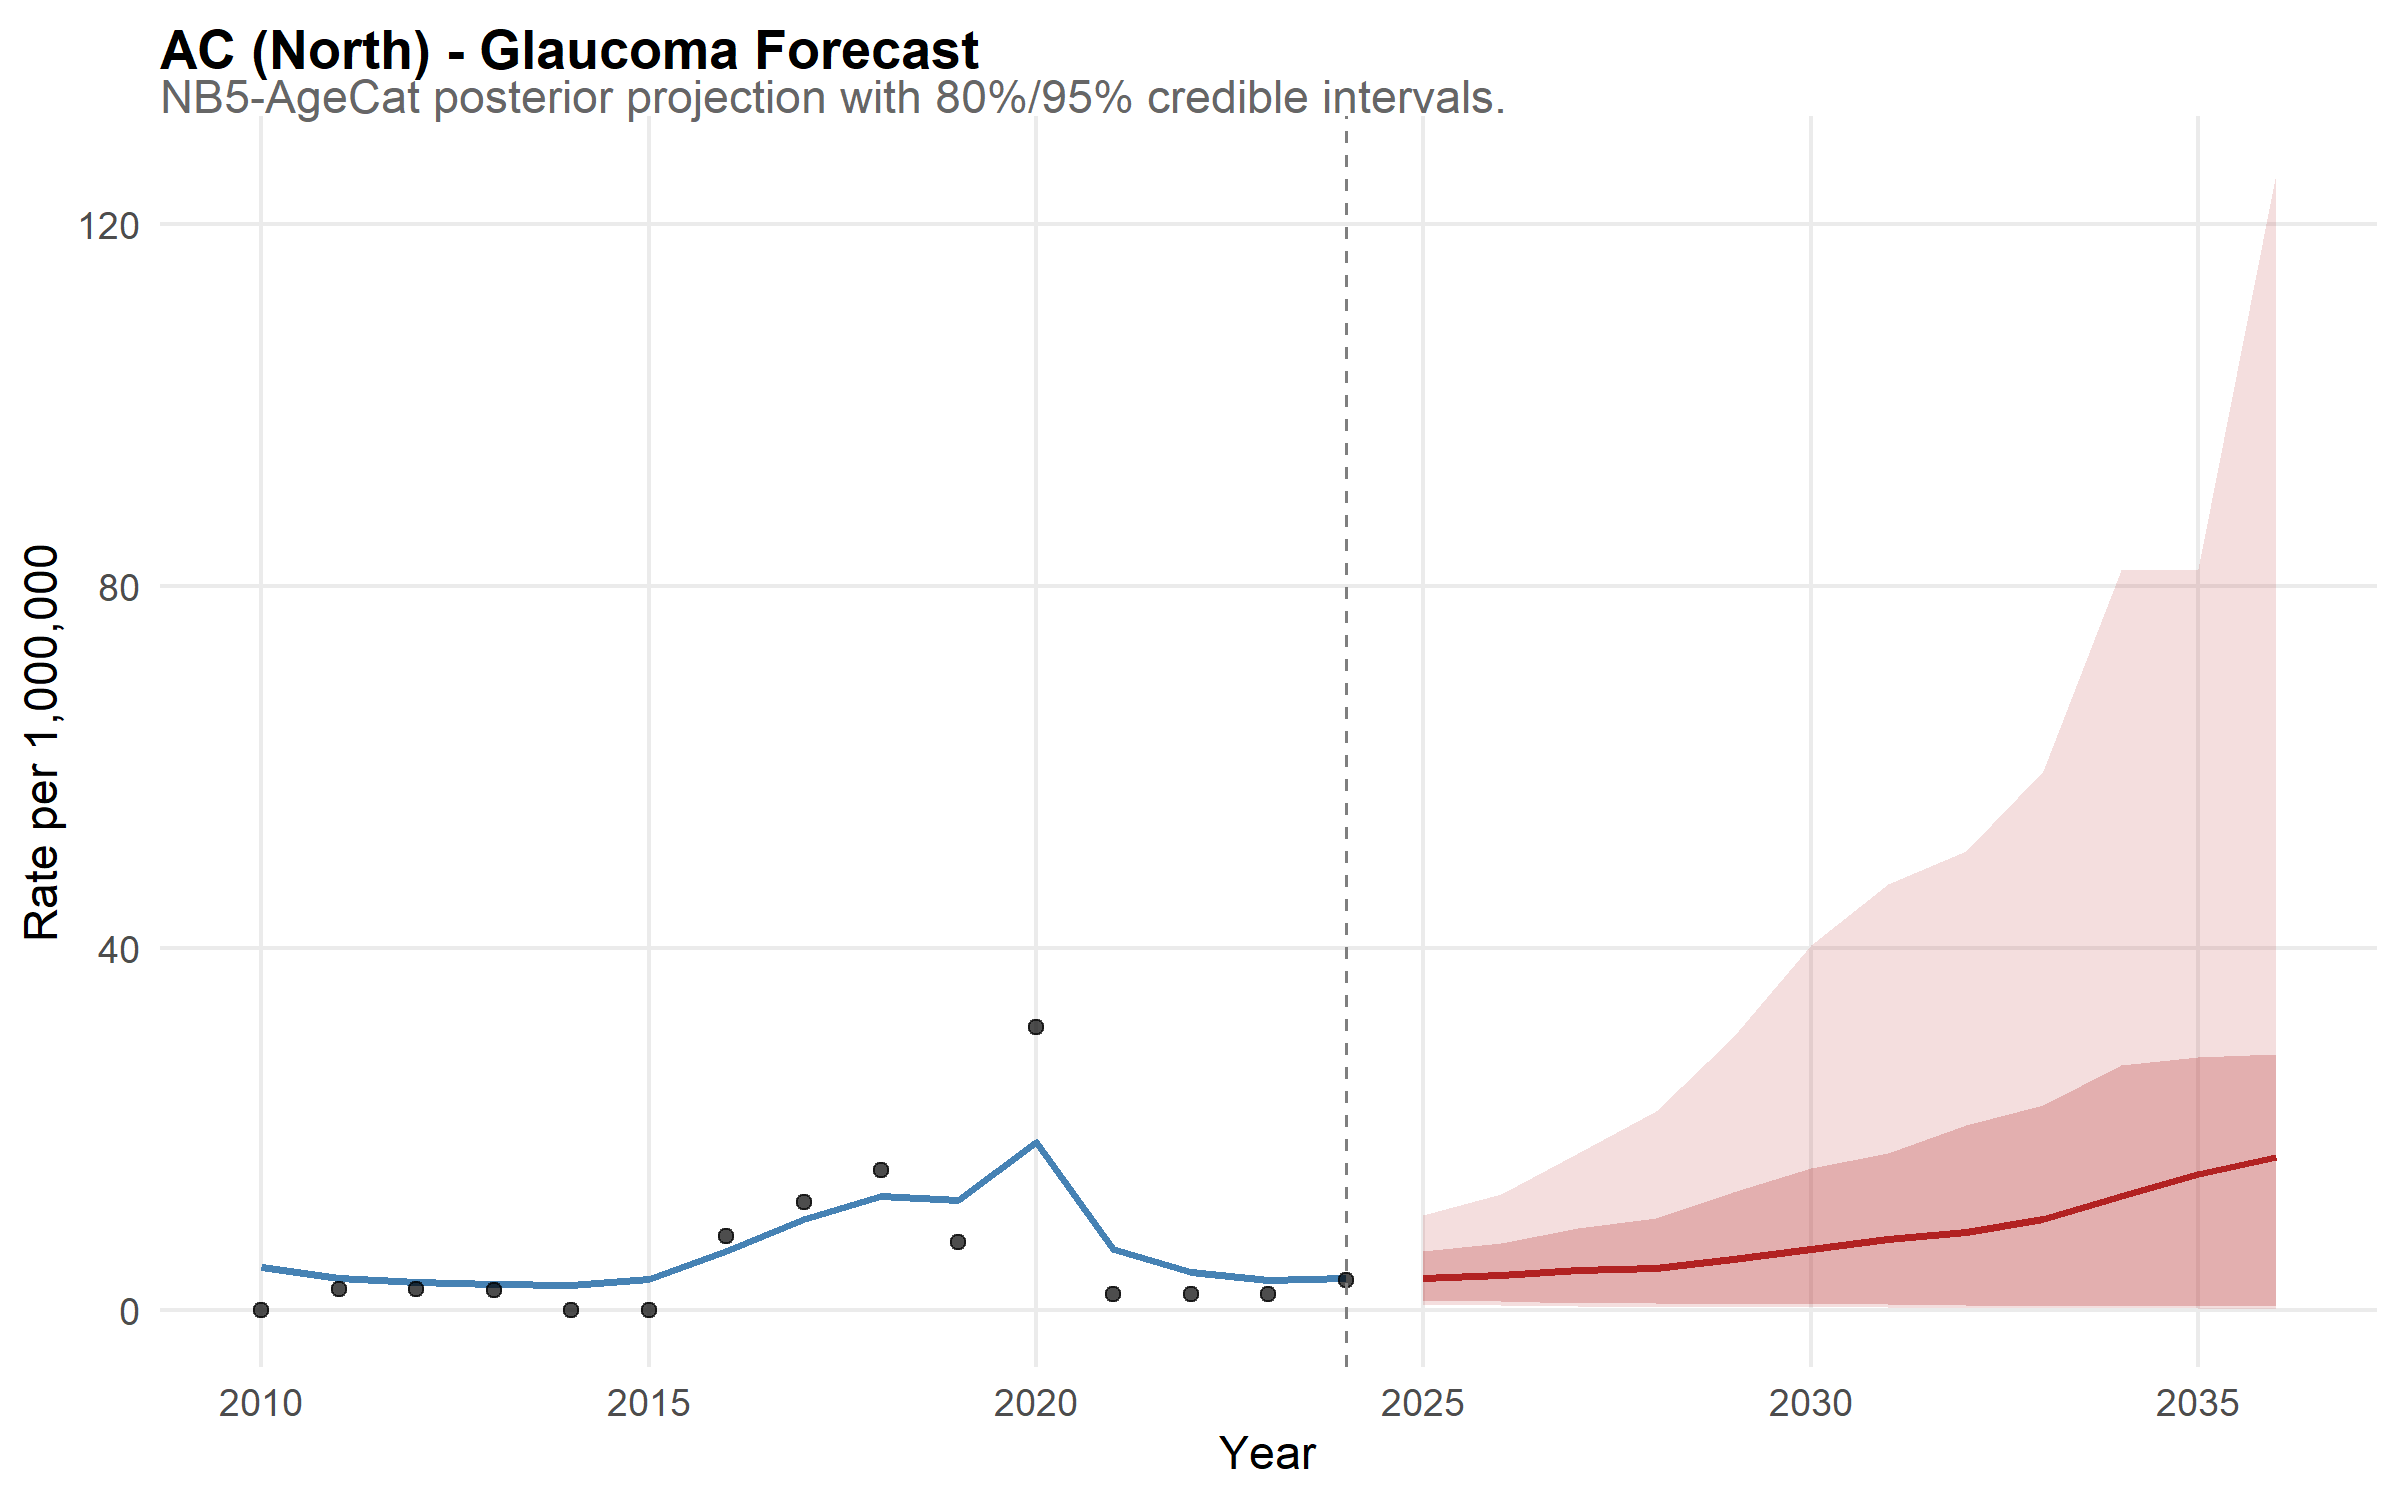

Values plotted in this chart, from the file beside it:
state, year, disease, mean_rate, lower_95, upper_95, lower_80, upper_80, is_forecast, region, disease_label, state_f, layer, obs_rate
AC, 2010, glaucoma, 4.741, 1.223, 10.67, 2.06, 8.224, FALSE, North, Glaucoma, AC, model, NA
AC, 2011, glaucoma, 3.522, 1.091, 6.787, 1.781, 5.496, FALSE, North, Glaucoma, AC, model, NA
AC, 2012, glaucoma, 3.087, 1.124, 6.768, 1.573, 4.974, FALSE, North, Glaucoma, AC, model, NA
AC, 2013, glaucoma, 2.891, 0.9404, 6.112, 1.413, 4.649, FALSE, North, Glaucoma, AC, model, NA
AC, 2014, glaucoma, 2.739, 0.9424, 5.78, 1.308, 4.522, FALSE, North, Glaucoma, AC, model, NA
AC, 2015, glaucoma, 3.444, 1.304, 6.738, 1.867, 5.253, FALSE, North, Glaucoma, AC, model, NA
AC, 2016, glaucoma, 6.468, 2.842, 11.57, 3.732, 9.646, FALSE, North, Glaucoma, AC, model, NA
AC, 2017, glaucoma, 10.04, 4.913, 17.69, 6.28, 14.28, FALSE, North, Glaucoma, AC, model, NA
AC, 2018, glaucoma, 12.55, 6.864, 20.29, 8.128, 17.61, FALSE, North, Glaucoma, AC, model, NA
AC, 2019, glaucoma, 12.17, 6.517, 20.53, 7.826, 16.74, FALSE, North, Glaucoma, AC, model, NA
AC, 2020, glaucoma, 18.57, 10.98, 28.77, 12.85, 24.87, FALSE, North, Glaucoma, AC, model, NA
AC, 2021, glaucoma, 6.708, 2.991, 12.9, 3.971, 9.898, FALSE, North, Glaucoma, AC, model, NA
AC, 2022, glaucoma, 4.166, 1.56, 7.987, 2.274, 6.24, FALSE, North, Glaucoma, AC, model, NA
AC, 2023, glaucoma, 3.283, 1.245, 6.627, 1.788, 5.084, FALSE, North, Glaucoma, AC, model, NA
AC, 2024, glaucoma, 3.532, 0.9834, 8.359, 1.511, 5.841, FALSE, North, Glaucoma, AC, model, NA
AC, 2025, glaucoma, 3.507, 0.6837, 10.48, 1.068, 6.558, TRUE, North, Glaucoma, AC, model, NA
AC, 2026, glaucoma, 3.808, 0.5487, 12.77, 0.9767, 7.418, TRUE, North, Glaucoma, AC, model, NA
AC, 2027, glaucoma, 4.358, 0.4633, 17.38, 0.7692, 9.064, TRUE, North, Glaucoma, AC, model, NA
AC, 2028, glaucoma, 4.643, 0.3469, 21.99, 0.7699, 10.1, TRUE, North, Glaucoma, AC, model, NA
AC, 2029, glaucoma, 5.624, 0.3204, 30.18, 0.6346, 13.05, TRUE, North, Glaucoma, AC, model, NA
AC, 2030, glaucoma, 6.708, 0.3015, 40.37, 0.6139, 15.72, TRUE, North, Glaucoma, AC, model, NA
AC, 2031, glaucoma, 7.779, 0.2636, 47.08, 0.604, 17.29, TRUE, North, Glaucoma, AC, model, NA
AC, 2032, glaucoma, 8.554, 0.2421, 50.75, 0.4991, 20.46, TRUE, North, Glaucoma, AC, model, NA
AC, 2033, glaucoma, 10.1, 0.2251, 59.62, 0.4685, 22.63, TRUE, North, Glaucoma, AC, model, NA
AC, 2034, glaucoma, 12.63, 0.1625, 81.74, 0.4752, 27.07, TRUE, North, Glaucoma, AC, model, NA
AC, 2035, glaucoma, 14.97, 0.1524, 81.92, 0.4444, 27.99, TRUE, North, Glaucoma, AC, model, NA
AC, 2036, glaucoma, 16.9, 0.08354, 125.6, 0.3914, 28.24, TRUE, North, Glaucoma, AC, model, NA
AC, 2010, NA, NA, NA, NA, NA, NA, NA, NA, NA, NA, observed, 0
AC, 2011, NA, NA, NA, NA, NA, NA, NA, NA, NA, NA, observed, 2.347
AC, 2012, NA, NA, NA, NA, NA, NA, NA, NA, NA, NA, observed, 2.284
AC, 2013, NA, NA, NA, NA, NA, NA, NA, NA, NA, NA, observed, 2.223
AC, 2014, NA, NA, NA, NA, NA, NA, NA, NA, NA, NA, observed, 0
AC, 2015, NA, NA, NA, NA, NA, NA, NA, NA, NA, NA, observed, 0
AC, 2016, NA, NA, NA, NA, NA, NA, NA, NA, NA, NA, observed, 8.191
AC, 2017, NA, NA, NA, NA, NA, NA, NA, NA, NA, NA, observed, 11.95
AC, 2018, NA, NA, NA, NA, NA, NA, NA, NA, NA, NA, observed, 15.5
AC, 2019, NA, NA, NA, NA, NA, NA, NA, NA, NA, NA, observed, 7.544
AC, 2020, NA, NA, NA, NA, NA, NA, NA, NA, NA, NA, observed, 31.22
AC, 2021, NA, NA, NA, NA, NA, NA, NA, NA, NA, NA, observed, 1.788
AC, 2022, NA, NA, NA, NA, NA, NA, NA, NA, NA, NA, observed, 1.743
AC, 2023, NA, NA, NA, NA, NA, NA, NA, NA, NA, NA, observed, 1.7
AC, 2024, NA, NA, NA, NA, NA, NA, NA, NA, NA, NA, observed, 3.32
